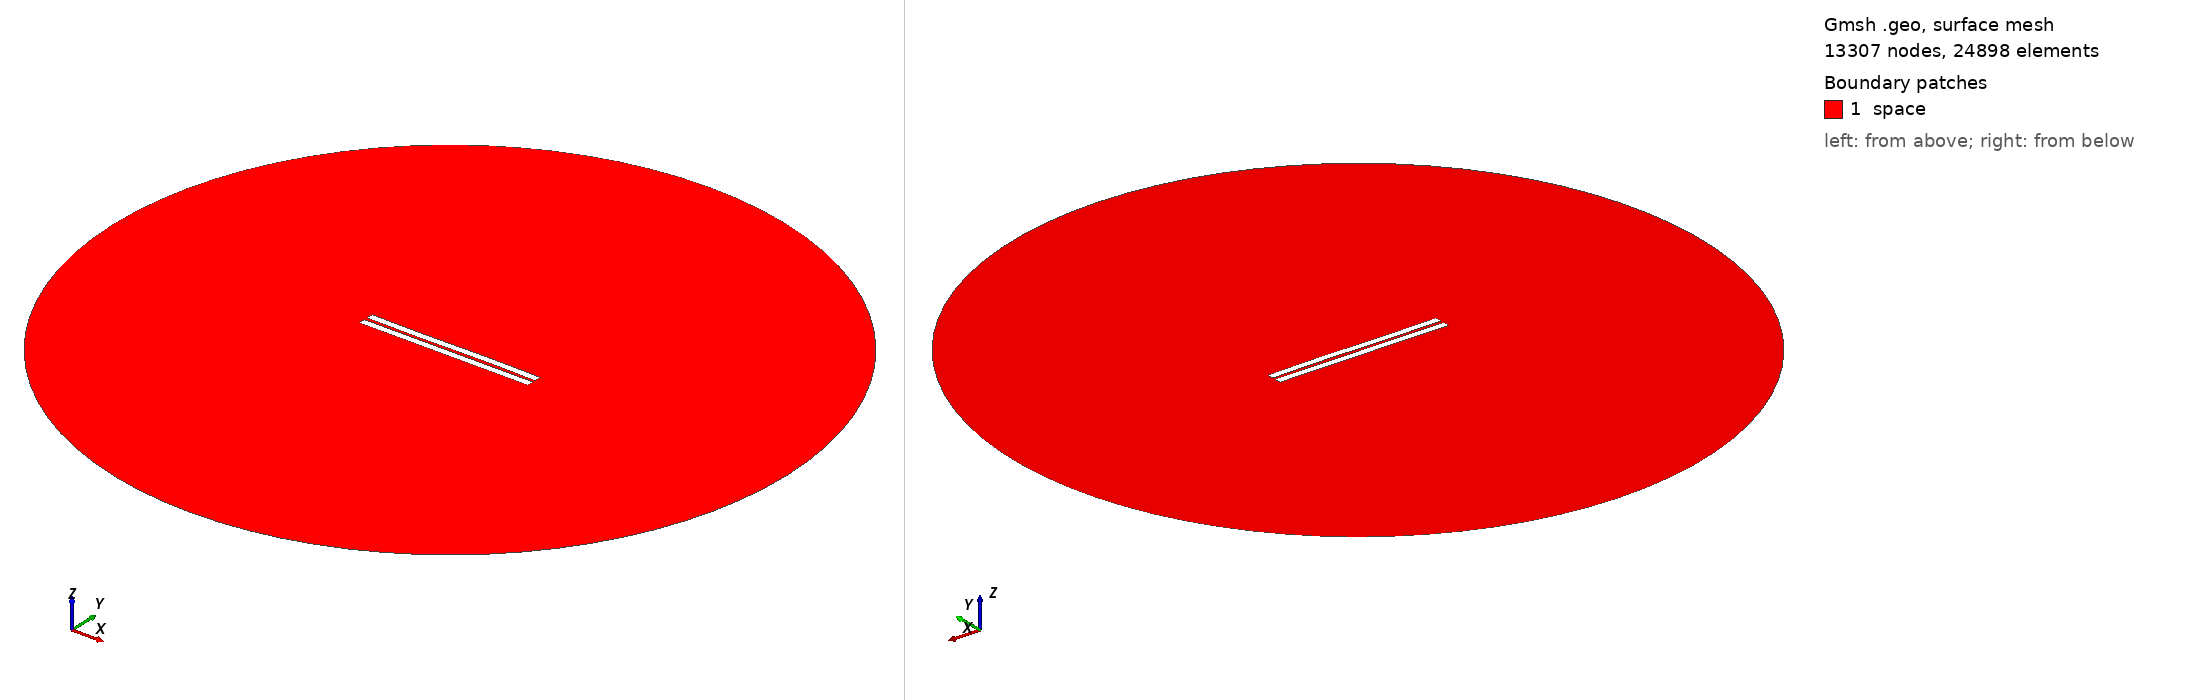

Gmsh geometry script, surface-meshed: 13307 nodes, 24898 surface elements. Boundary patches (legend numbers): 1 space. Left view from above one corner, right view from below the opposite corner. Legend entries are the model's physical surfaces. The drawing asked Gmsh for element sizes between 1% and 20% of the model's largest extent; the script's own settings can give other sizes.

=== 1428.geo (drawn) ===
//---------------------------------------
// Geometry kernel
//---------------------------------------

SetFactory("OpenCASCADE");



//---------------------------------------
// Parameters of the geometry
//---------------------------------------

// Overetch of the upper plate
overetch = 0.0;

// Distance between the plates
distance = 2.0;

// Discretization over the x axis (for the deformation)
nx = 50; 

// Length of the plate
L = 100 - overetch; 

// Number of modes
n = 4; 

// 1st mode coefficient
coeff(1) = -0.075;
beta(1) = 0.596864 * 3.1415926535 / L;

// 2nd mode coefficient
coeff(2) = 0.0;
beta(2) = 1.49418 * 3.1415926535 / L;

// 3rd mode coefficient
coeff(3) = -0.15;
beta(3) = 2.50025 * 3.1415926535 / L;

// 4th mode coefficient
coeff(4) = 0.0;
beta(4) = 3.49999 * 3.1415926535 / L;



//---------------------------------------
// Upper plate (deformed rectangle)
//---------------------------------------

// Coordiantes of the upper plate
xmin = -50;
xmax = 50 - overetch;

// Height of the upper plate
yheight = 4 - 2 * overetch;

// Indexes of the points
UpperID[] = {};
LowerID[] = {};
LeftID[] = {};
RightID[] = {};

// Point index
p = 1;

// Horizontal edges
For i In {1:nx}
    x = xmin + (i-1)*(xmax - xmin)/(nx-1);

    y_bottom = distance / 2 + overetch;
    For j In {1:n}
        C = (Cosh(beta(j)*L) + Cos(beta(j)*L)) / (Sinh(beta(j)*L) + Sin(beta(j)*L));
        y_bottom  = y_bottom + coeff(j) * (Cosh(beta(j)*(x+50)) - Cos(beta(j)*(x+50)) - C * (Sinh(beta(j)*(x+50)) - Sin(beta(j)*(x+50))));
    EndFor

    y_top = y_bottom + yheight;

    Point(p) = {x, y_top, 0, 1.0};
    UpperID[i] = p;
    p = p + 1;

    Point(p) = {x, y_bottom, 0, 1.0};
    LowerID[i] = p;
    p = p + 1;
EndFor

// Create point lists
UpperPts[] = {}; LowerPts[] = {};
For i In {1:nx}
  UpperPts[] += {UpperID[i]};
  LowerPts[] += {LowerID[i]};
EndFor

// Build splines
Spline(1) = {UpperPts[]};
Spline(2) = {LowerPts[]};
Line(3) = {LowerPts[nx-1], UpperPts[nx-1]};
Line(4) = {LowerPts[0], UpperPts[0]};

// Build the plane surface
Curve Loop(1) = {2, 3, -1, -4};
Plane Surface(1) = {1};



//---------------------------------------
// Lower plate (rectangle)
//---------------------------------------

// Vertices
Point(1001) = {-50, -1, 0, 1.0};
Point(1002) = { 50, -1, 0, 1.0};
Point(1003) = { 50,  -5, 0, 1.0};
Point(1004) = {-50,  -5, 0, 1.0};

// Edges
Line(5) = {1001, 1002};
Line(6) = {1002, 1003};
Line(7) = {1003, 1004};
Line(8) = {1004, 1001};

// Plane surface
Line Loop(2) = {5, 6, 7, 8};
Plane Surface(2) = {2}; 



//---------------------------------------
// Outer (fictious) boundary
//---------------------------------------

// Points
Point(1005) = {0, 0, 0};       // Center
Point(1006) = {200, 0, 0};     // Start point
Point(1007) = {0, 200, 0};     // 90 degrees
Point(1008) = {-200, 0, 0};    // 180 degrees
Point(1009) = {0, -200, 0};    // 270 degrees

// Circle arcs (each needs start, center, end)
Circle(9) = {1006, 1005, 1007};
Circle(10) = {1007, 1005, 1008};
Circle(11) = {1008, 1005, 1009};
Circle(12) = {1009, 1005, 1006};

// Plane surface for the entire domain
Curve Loop(3) = {9, 10, 11, 12};
Surface(3) = {3};

// Subtract the plates from the whole domain to obtain the actual domain where we want to solve the equations
BooleanDifference{ Surface{3}; Delete; }{ Surface{1}; Surface{2}; Delete; }




//---------------------------------------
// Transfinite Lines/Curves
//---------------------------------------

// Set the number of points on the boundaries
r = 7;

// Plates
Transfinite Curve {1, 2} = 50*r Using Progression 1;
Transfinite Curve {3, 4} = 2*r Using Progression 1;
Transfinite Line {5, 7} = 50*r Using Progression 1;
Transfinite Line {6, 8} = 2*r Using Progression 1;

// Outer boundary
Transfinite Line {9, 10, 11, 12} = 20 Using Progression 1;



//---------------------------------------
// Physical groups
//---------------------------------------                

// Physical curves (boundaries)
Physical Line("force_segment", 10) = {2};
Physical Line("upper_plate", 11) = {1, 3, 4};
Physical Line("lower_plate", 12) = {5, 6, 7, 8};
Physical Line("boundary", 20) = {9, 10, 11, 12};

// Physical Surfaces
Physical Surface("space", 30) = {3};



//---------------------------------------
// 6. Generate the Mesh
//---------------------------------------

// 2D mesh generation
Mesh 2;
